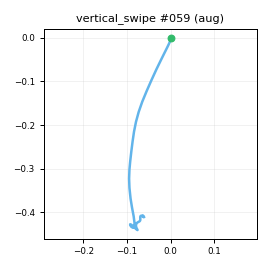

The data file committed next to this chart (first rows):
t_s, ax, ay, az, gx, gy, gz, seq
0.00000, -0.8953, -0.2183, 0.2606, -1.817, 0.7351, 0.4376, 0
0.01000, -0.893, -0.2212, 0.2591, -1.669, -0.1079, -0.267, 1
0.02000, -0.9018, -0.2249, 0.2497, -1.147, 0.41, -1.512, 2
0.03100, -0.9001, -0.2398, 0.2418, -0.308, 0.3903, -2.671, 3
0.04000, -0.8994, -0.2505, 0.2315, 0.04177, 0.9244, -1.563, 4
0.05000, -0.9077, -0.2375, 0.2259, 1.263, 0.5451, -2.976, 5
0.06000, -0.9034, -0.2259, 0.2267, 1.482, -0.00977, -2.556, 6
0.07100, -0.8951, -0.2223, 0.2355, 2.525, -0.4823, -2.941, 7
0.08000, -0.8814, -0.2036, 0.2452, 1.922, -1.623, -3.676, 8
0.09000, -0.8618, -0.1935, 0.2585, 2.19, 0.05597, -3.346, 9
0.1, -0.8375, -0.1886, 0.2534, 1.341, 0.7701, -4.24, 10
0.11, -0.8033, -0.1811, 0.231, 0.148, 1.453, -4.807, 11
0.12, -0.7456, -0.1562, 0.2154, -1.152, 3.015, -4.727, 12
0.13, -0.6478, -0.1195, 0.1776, -2.225, 4.61, -6.104, 13
0.14, -0.5021, -0.03983, 0.1452, -2.877, 4.914, -7.451, 14
0.15, -0.2743, 0.06007, 0.1532, -1.829, 5.676, -11.48, 15
0.16, 0.01852, 0.1241, 0.1661, -0.3581, 6.264, -16.86, 16
0.17, 0.3838, 0.1512, 0.2797, 0.6303, 8.823, -24.77, 17
0.18, 0.7885, 0.106, 0.4203, -1.995, 14.19, -25.72, 18
0.19, 1.109, 0.07475, 0.5631, -9.101, 28.69, -13.49, 19
0.201, 1.327, 0.09924, 0.7133, -21.8, 49.45, 9.233, 20
0.21, 1.479, 0.1304, 0.7807, -38.29, 78.65, 34.96, 21
0.22, 1.469, 0.08076, 0.7654, -56.67, 113.5, 55.19, 22
0.23, 1.389, -0.05455, 0.6364, -75.14, 151.8, 67.85, 23
0.24, 1.163, -0.3051, 0.3306, -92.76, 190.7, 83.2, 24
0.25, 0.8626, -0.5007, -0.08191, -100.5, 219.5, 102.8, 25
0.26, 0.5208, -0.5873, -0.298, -98.7, 224.5, 134.8, 26
0.27, 0.1822, -0.379, -0.4815, -89.51, 216.8, 172.1, 27
0.28, -0.2073, -0.08299, -0.6011, -73.42, 210.4, 198.2, 28
0.29, -0.5852, 0.294, -0.6989, -55.57, 204.1, 206, 29
0.3, -0.9933, 0.6211, -0.8085, -40.51, 202.3, 195.8, 30
0.31, -1.366, 0.823, -0.9434, -29.73, 203.8, 167, 31
0.32, -1.69, 0.8448, -1.053, -25.3, 200.6, 126.9, 32
0.331, -1.886, 0.7665, -1.072, -21.81, 191.4, 85.3, 33
0.34, -2.033, 0.6172, -1.047, -16.91, 184.4, 44.91, 34
0.35, -2.142, 0.4301, -1.068, -6.989, 186.3, 5.86, 35
0.36, -2.196, 0.3105, -1.09, 7.061, 191.5, -27.79, 36
0.371, -2.28, 0.2016, -1.128, 20.9, 199.1, -56.3, 37
0.38, -2.324, -0.00899, -1.285, 32.53, 202.5, -76.05, 38
0.39, -2.34, -0.2231, -1.393, 34.39, 182.8, -72.4, 39
0.4, -2.306, -0.3463, -1.433, 18.21, 140.6, -45.5, 40
0.41, -2.197, -0.3866, -1.363, -7.851, 78.94, -2.016, 41
0.42, -1.982, -0.3116, -1.189, -27.8, 17.28, 40.47, 42
0.43, -1.777, -0.2423, -0.9667, -32.04, -20.97, 59.18, 43
0.44, -1.555, -0.142, -0.7246, -21.79, -32.25, 55.95, 44
0.45, -1.388, -0.04432, -0.5548, -0.3636, -18.14, 34.16, 45
0.46, -1.365, 0.03248, -0.5171, 22.77, 8.575, 3.8, 46
0.47, -1.403, 0.07417, -0.5331, 38.18, 32.28, -22.82, 47
0.48, -1.422, 0.1047, -0.5504, 39.69, 38.1, -38.27, 48
0.49, -1.373, 0.08658, -0.5325, 32.02, 28.6, -42.58, 49
0.501, -1.276, 0.00595, -0.4929, 16.65, 10.92, -37.62, 50
0.51, -1.203, -0.03230, -0.4611, -0.2071, -5.42, -22.46, 51
0.52, -1.132, -0.05705, -0.4549, -10.92, -19.99, -5.609, 52
0.53, -1.085, -0.04531, -0.4125, -14.05, -28.88, 3.454, 53
0.541, -0.9866, -0.01695, -0.3783, -6.282, -34.26, 1.35, 54
0.55, -0.8878, 0.00803, -0.3123, 5.377, -33.68, -5.443, 55
0.56, -0.8179, 0.00618, -0.2986, 15.03, -24.94, -12.87, 56
0.57, -0.7902, -0.00111, -0.3159, 21.09, -15.84, -18.87, 57
0.58, -0.7685, -0.02484, -0.3334, 21.85, -10.95, -21.92, 58
0.59, -0.7532, -0.03634, -0.3405, 16.75, -11.44, -18.11, 59
... 20 more rows
